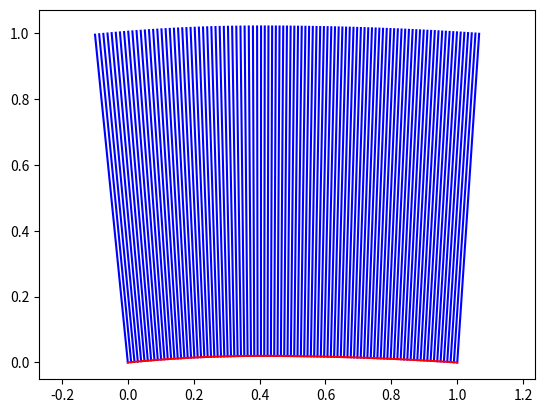

Source code (Python):
import numpy as np
from typing import Tuple
import matplotlib.pyplot as plt

class Airfoil(object):

    def __init__(self) -> None:
        self.z_c = None
        self.z_c_prime = None
        self.normal_vector = None

    def z_c(self, x: float) -> float:
        pass

    def z_c_prime(self, x: float) -> float:
        pass

    def normal_vector(self, x: float) -> np.ndarray:
        pass

class ParabolicAirfoil(Airfoil):

    def __init__(self, eps: float) -> None:
        
        # Check if eps is a scalar
        if not isinstance(eps, (int, float)):
            raise ValueError("eps must be a scalar")
        
        # Check if eps is positive
        if eps <= 0:
            raise ValueError("eps must be positive")
        
        self.eps = eps

        # Define the z_c function
        self.z_c = lambda x: 4 * eps * x * (1 - x)

        # Define the z_c_prime function
        self.z_c_prime = lambda x: 4 * eps * (1 - 2 * x)

        # Assign normal to None
        self.normal_vector = None

    def __repr__(self) -> str:
        return 'ParabolicAirfoil'

class NacaAirfoil(Airfoil):

    def __init__(self, serial_number: str) -> None:
        
        # Check if teh serial number is 4 digits
        if len(serial_number) != 4:
            raise ValueError("Serial number must be 4 digits")
        
        self.serial_number = serial_number

        # Extract the parameters from the serial number
        self.m = int(serial_number[0]) / 100
        self.p = int(serial_number[1]) / 10

        # Define the z_c function

        def z_c(x: float) -> float:

            # Check if x is a scalar
            if not isinstance(x, (int, float)):
                raise ValueError("x must be a scalar")
        
            # Check if x is in the range [0, 1]
            if x < 0 or x > 1:
                raise ValueError("x must be in the range [0, 1]")
            

            if x < self.p:
                return self.m / self.p**2 * (2 * self.p * x - x**2)
            else:
                return self.m / (1 - self.p)**2 * (1 - 2 * self.p + 2 * self.p * x - x**2)
            
        # Define the z_c_prime function
        def z_c_prime(x: float) -> float:
            
            # Check if x is a scalar
            if not isinstance(x, (int, float)):
                raise ValueError("x must be a scalar")
        
            # Check if x is in the range [0, 1]
            if x < 0 or x > 1:
                raise ValueError("x must be in the range [0, 1]")
            
            if x < self.p:
                return 2 * self.m / self.p**2 * (self.p - x)
            else:
                return 2 * self.m / (1 - self.p)**2 * (self.p - x)
            
        # Get normal vector at x
        def normal_vector(x: float) -> np.ndarray:
            
            # Check if x is a scalar
            if not isinstance(x, (int, float)):
                raise ValueError("x must be a scalar")
        
            # Check if x is in the range [0, 1]
            if x < 0 or x > 1:
                raise ValueError("x must be in the range [0, 1]")
            
            # Get the angle of the tangent vector
            theta = np.arctan(z_c_prime(x))
            
            # Get the normal vector
            return np.array([-np.sin(theta), np.cos(theta)])
        
        # Return the functions
        self.z_c = z_c
        self.z_c_prime = z_c_prime
        self.normal_vector = normal_vector
    
    def plot(self, N_plot: int=100) -> None:
        
        # Define the x values
        x = np.linspace(0, 1, N_plot)
        
        # Define the y values
        y = np.array([self.z_c(x_i) for x_i in x])

        # Get the normal vectors
        normal_vectors = np.array([self.normal_vector(x_i) for x_i in x])

        # Plot the normal vectors
        for i in range(N_plot):
            x1, y1 = x[i], y[i]
            x2, y2 = x[i] + normal_vectors[i][0], y[i] + normal_vectors[i][1]

            plt.plot([x1, x2], [y1, y2], 'b-')
        
        # Plot the airfoil
        plt.axis('equal')
        plt.plot(x, y, 'r-')
        plt.show()

    def __repr__(self) -> str:
        return self.serial_number


if __name__ == "__main__":
    airfoil = NacaAirfoil("2412")
    airfoil.plot(N_plot=100)



